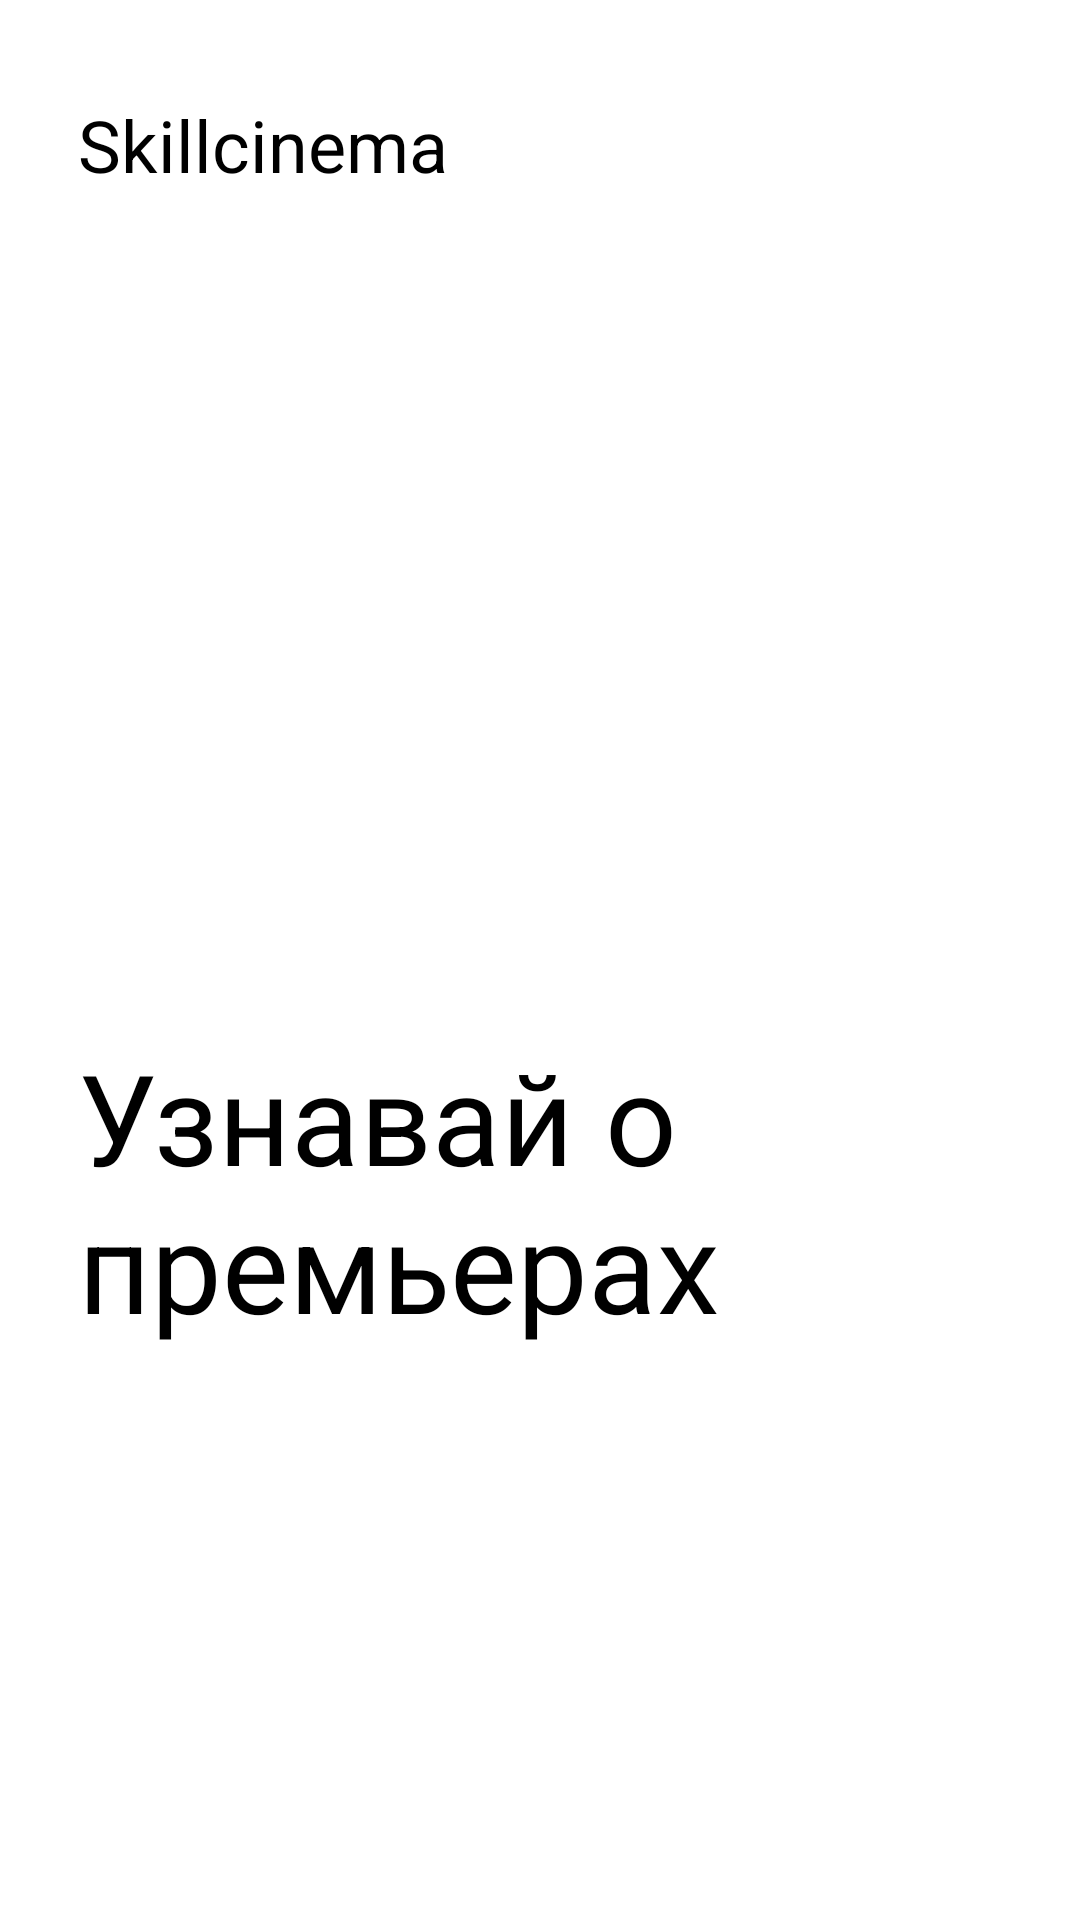

Produce the Android XML layout that renders to this screen, including the resource entries it uses.
<!-- AndroidManifest.xml: application theme Theme.Final_android_lvl1 -->
<!-- res/layout/layout_onboarding_page_1.xml -->
<?xml version="1.0" encoding="utf-8"?>
<androidx.constraintlayout.widget.ConstraintLayout xmlns:android="http://schemas.android.com/apk/res/android"
    xmlns:app="http://schemas.android.com/apk/res-auto"
    xmlns:tools="http://schemas.android.com/tools"
    android:layout_width="match_parent"
    android:layout_height="match_parent">

    <TextView
        android:id="@+id/onboarding_text"
        android:layout_width="wrap_content"
        android:layout_height="wrap_content"
        android:layout_marginTop="32dp"
        android:paddingStart="26dp"
        android:text="@string/skillcinema"
        android:textColor="@color/black"
        android:textSize="24sp"
        app:layout_constraintStart_toStartOf="parent"
        app:layout_constraintTop_toTopOf="parent" />

    <ImageView
        android:id="@+id/onboarding_view"
        android:layout_width="wrap_content"
        android:layout_height="wrap_content"
        android:layout_marginTop="16dp"
        android:src="@drawable/onboarding"
        app:layout_constraintBottom_toBottomOf="parent"
        app:layout_constraintEnd_toEndOf="parent"
        app:layout_constraintStart_toStartOf="parent"
        app:layout_constraintTop_toTopOf="parent" />

    <TextView
        android:id="@+id/onboarding_bottom_text"
        android:layout_width="wrap_content"
        android:layout_height="wrap_content"
        android:layout_marginTop="16dp"
        android:paddingStart="26dp"
        android:text="@string/find_out_about_premieres"
        android:textColor="@color/black"
        android:textSize="42sp"
        app:layout_constraintEnd_toEndOf="parent"
        app:layout_constraintStart_toStartOf="parent"
        app:layout_constraintTop_toBottomOf="@id/onboarding_view" />
</androidx.constraintlayout.widget.ConstraintLayout>
<!-- resources referenced by this layout -->
<resources>
  <color name="black">#FF000000</color>
  <string name="find_out_about_premieres">Узнавай о премьерах</string>
  <string name="skillcinema">Skillcinema</string>
  <style name="Theme.Final_android_lvl1" parent="Theme.MaterialComponents.DayNight.NoActionBar" />
</resources>
